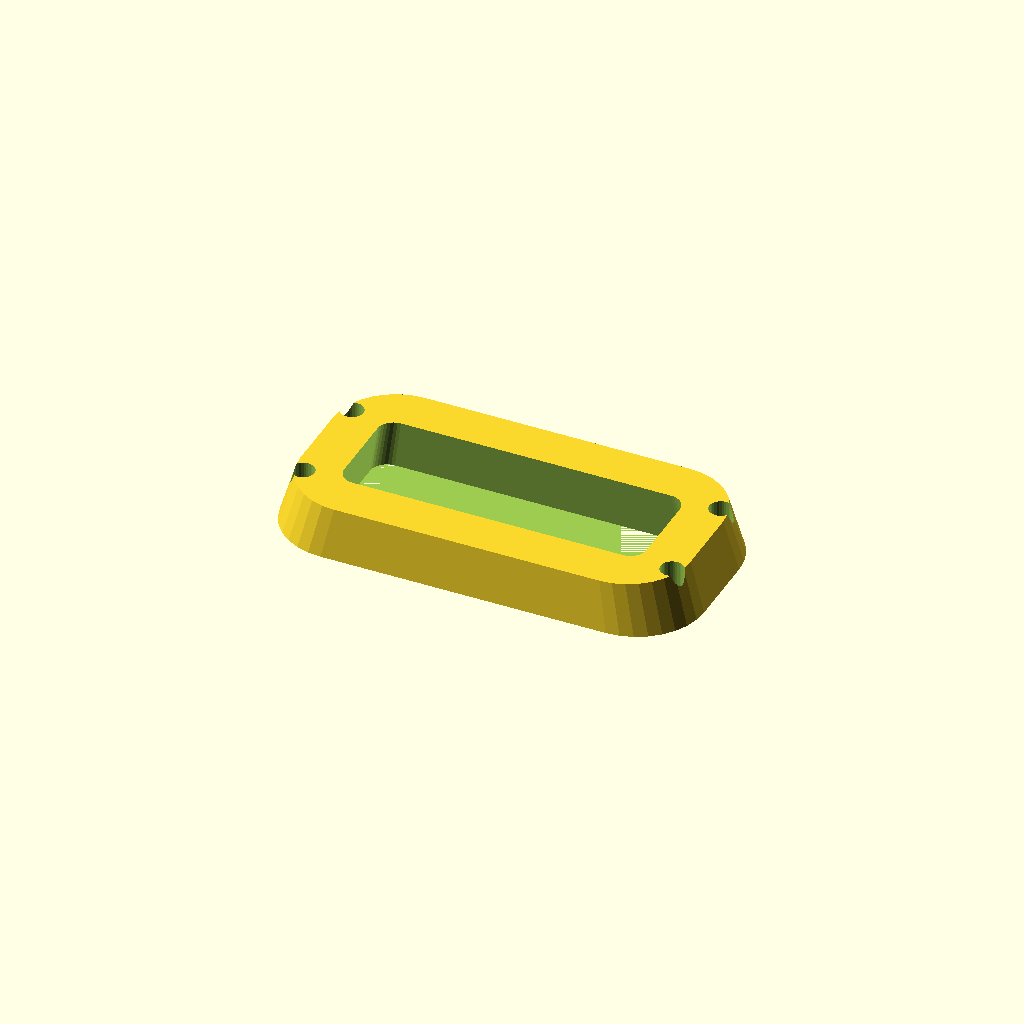
Cell 1: rendered with the file's own defaults.
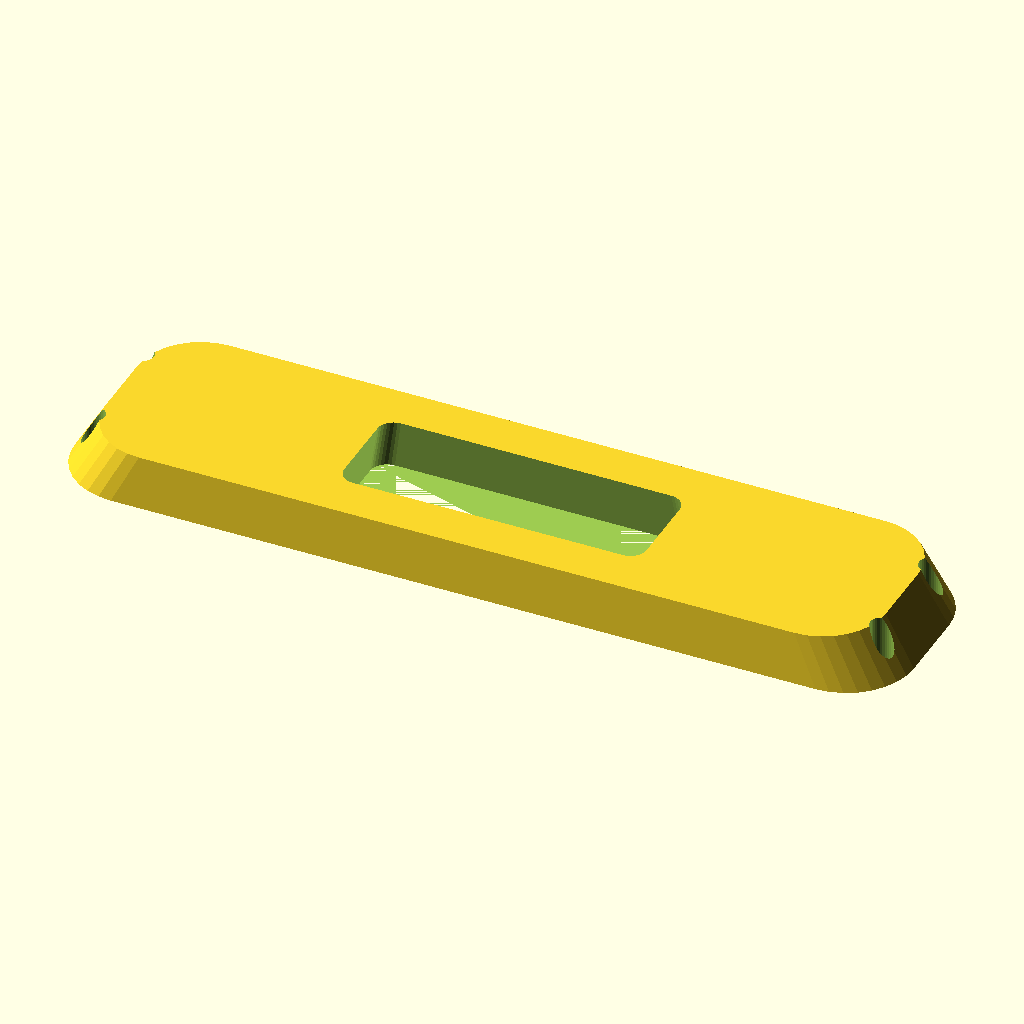
Cell 2: the same model with length = 200.
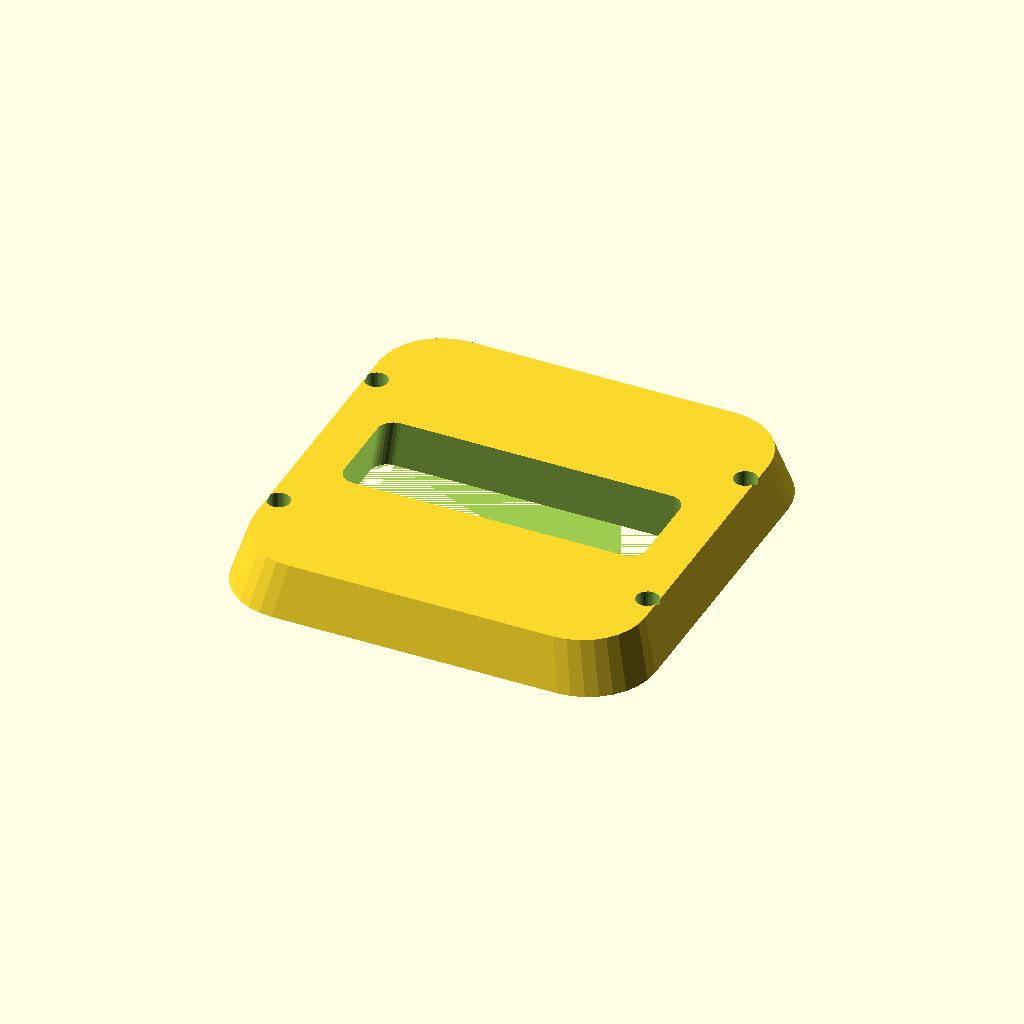
Cell 3: width = 100 (everything else at default).
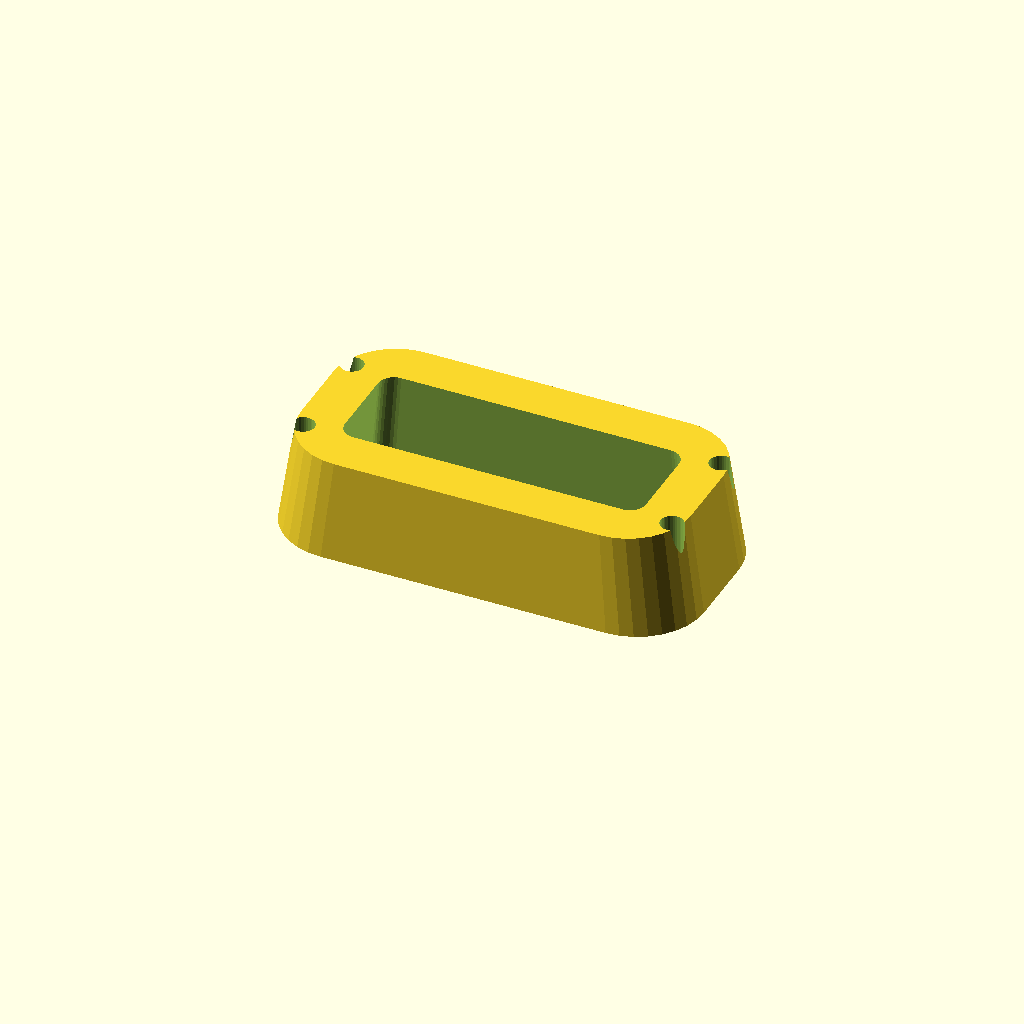
Cell 4: thickness = 24 (everything else at default).
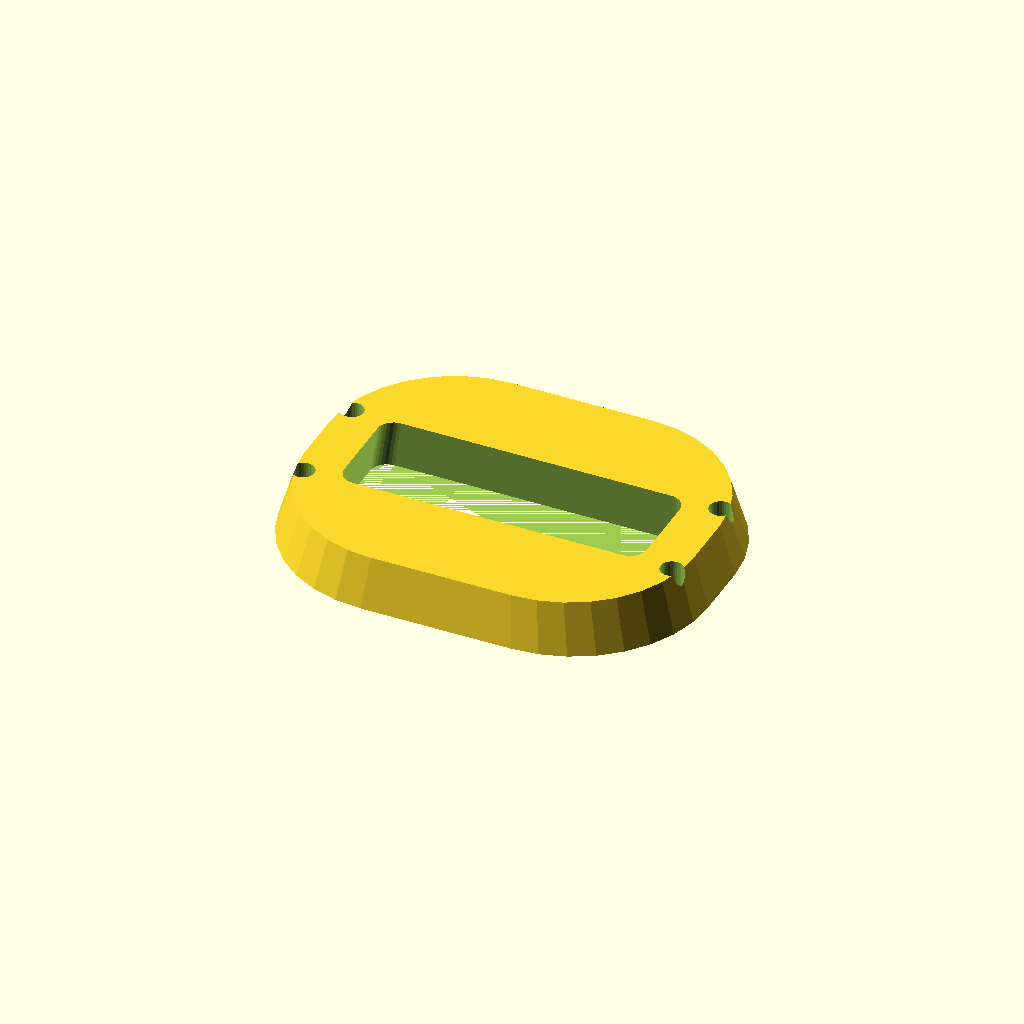
Cell 5: corner_r = 32 (everything else at default).
One fixed orthographic camera (rotation 55°, 0°, 25°; colour scheme Cornfield) for every cell.
OpenSCAD source file optional_data/data/gen2/bezels/part_0014.scad:
$fn = 32;

// ----------------------------------------------------------------------
// Display bezel: 100 x 50 mm frame, opening 76x26 mm
// ----------------------------------------------------------------------

// --- parameters (mm) ---
length = 100;             // frame outside length, X
width = 50;               // frame outside width, Y
frame_w = 12;             // frame width
thickness = 12;           // frame thickness
corner_r = 16;            // outside corner radius
chamfer = 0.93;           // outer wall taper
funnel = 0.94;            // inner opening taper
opening_l = 76;           // opening length
opening_w = 26;           // opening width
inner_r = 4;              // opening corner radius
hole_d = 5.5;             // mounting screw clearance
holes_per_side = 2;       // holes per short side
hole_inset = 6;           // hole centre inset from the outside edge

/* rounded-rectangle outlines, generated with loops */
module rounded_ring(l_nom, w_nom, r) {
  hull() {
    for (sx = [-1, 1]) for (sy = [-1, 1])
      translate([sx * (l_nom / 2 - r), sy * (w_nom / 2 - r)]) circle(r = r);
  }
}

difference() {
  /* frame body, drafted so the outer edge is a variable-depth chamfer */
  linear_extrude(height = thickness, scale = chamfer)
    rounded_ring(length, width, corner_r);
  /* viewing opening, drafted the other way for a funnel edge */
  linear_extrude(height = thickness + 2, scale = funnel)
    translate([0, 0, -1]) rounded_ring(opening_l, opening_w, inner_r);
  /* mounting screws through the frame lands */
  for (sx = [-1, 1]) for (i = [1 : holes_per_side])
    translate([sx * (length / 2 - hole_inset),
               (i - (holes_per_side + 1) / 2) * width * 0.5, -1])
      cylinder(h = thickness + 2, d = hole_d);
}
Parameter table extracted from the source (name, type, default, range or options):
length: number, default 100
width: number, default 50
frame_w: number, default 12
thickness: number, default 12
corner_r: number, default 16
chamfer: number, default 0.93
funnel: number, default 0.94
opening_l: number, default 76
opening_w: number, default 26
inner_r: number, default 4
hole_d: number, default 5.5
holes_per_side: number, default 2
hole_inset: number, default 6
